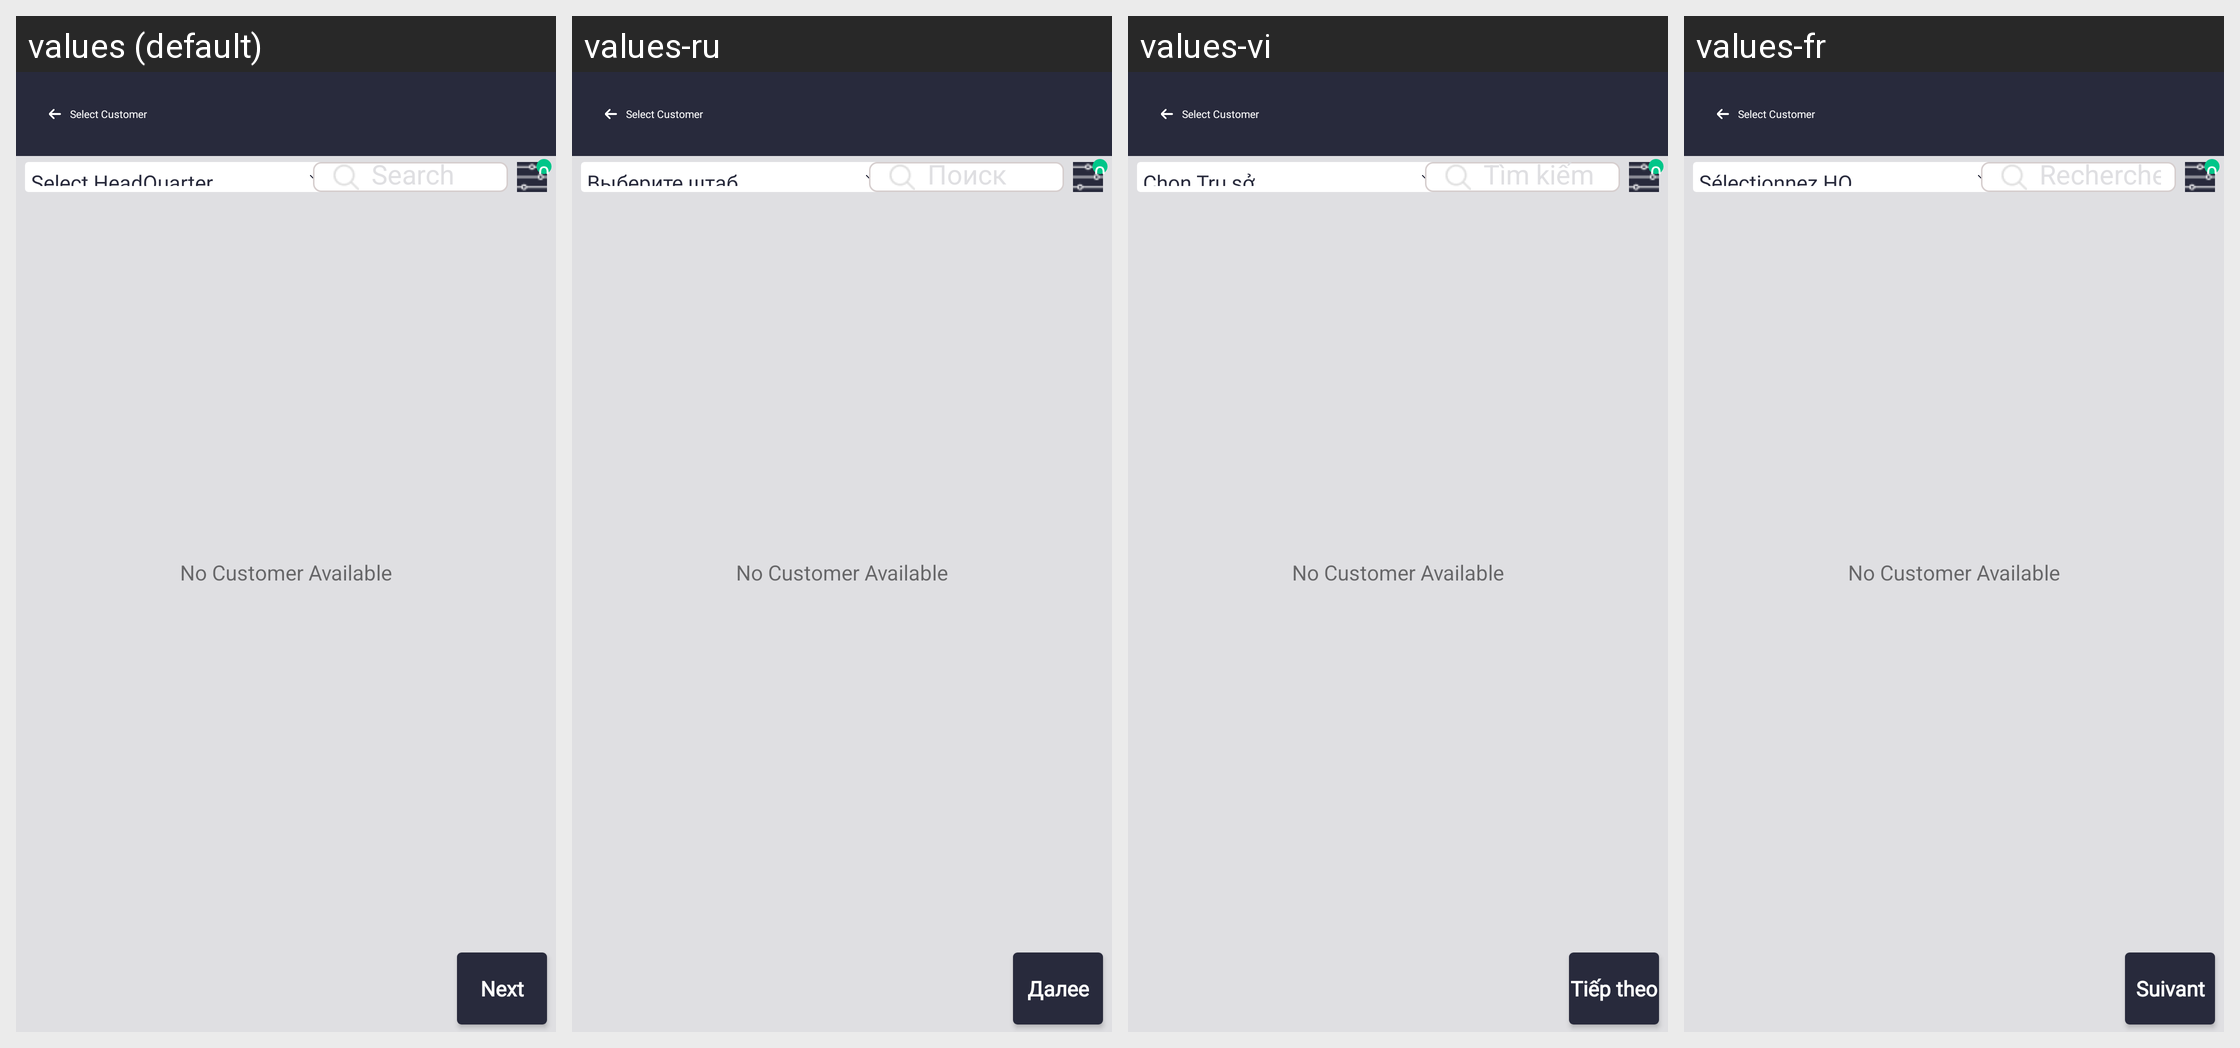

The Android screen above is rendered under several locales of the same app. Produce the string resources it draws, with the default and per-locale values.
Android screen res/layout/activity_customer_selection.xml rendered under 4 locales, left to right: values (default), values-ru, values-vi, values-fr. Device: Nexus 5 (rendered at 1080×1920; each locale shown at half size, 540×960, under a caption strip naming it); theme Theme.SANCLM.
Other locales in the repository, not shown: values-ar, values-es, values-my, values-pt, values-th, values-zh.
Strings drawn on this screen, with the default value and each locale's value (text and hints the layout hard-codes, and strings that could not be matched under every locale, appear in the picture but are not listed):

select_hq
  values: Select HeadQuarter
  values-ru: Выберите штаб
  values-vi: Chọn Trụ sở
  values-fr: Sélectionnez HQ

search
  values: Search
  values-ru: Поиск
  values-vi: Tìm kiếm
  values-fr: Rechercher

next
  values: Next
  values-ru: Далее
  values-vi: Tiếp theo
  values-fr: Suivant
